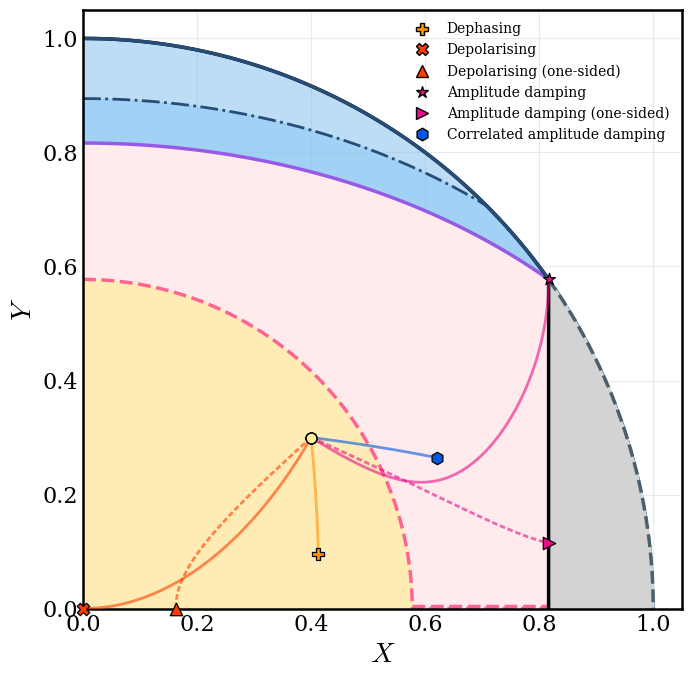

Here is the Python script that generated this plot:

"""
Decoherence trajectories in the two-qubit budget geometry.

Simulates:
  - Three local channels: dephasing, depolarising, amplitude damping
  - Plus two correlated 2-qubit channels:
      * correlated_phase_flip
      * correlated_amplitude_damping
  - Local channels can be applied on: A only, B only, or both AB
  - For five initial states:
      * Bell state
      * Pure separable state
      * Mixed entangled state
      * Mixed separable state
      * CHSH-violating Werner-like state

At each noise strength p, we compute (X(p), Y(p)) and plot the trajectory
on top of the analytic budget-geometry boundaries.
"""

import numpy as np
import matplotlib.pyplot as plt
import matplotlib.font_manager as fm
from dataclasses import dataclass
from scipy.interpolate import interp1d
from collections import OrderedDict, defaultdict
from numpy.linalg import eigvalsh, norm
import os

# =============================
#  Font configuration
# =============================
font_path = "./times.ttf"
if os.path.exists(font_path):
    fm.fontManager.addfont(font_path)
    font_family = "Times New Roman"
else:
    font_family = "DejaVu Serif"

plt.rcParams.update({
    "font.family": "serif",
    "font.serif": [font_family],
    "mathtext.fontset": "cm",
    "axes.linewidth": 1.5,
    "xtick.direction": "in",
    "ytick.direction": "in",
})
    # ---------------------------------------------------------------------
# Basic linear algebra helpers
# ---------------------------------------------------------------------

def dagger(M):
    return np.conjugate(M).T

def tensor(a, b):
    return np.kron(a, b)

# Pauli & identity
sigma_x = np.array([[0, 1],
                    [1, 0]], dtype=complex)
sigma_y = np.array([[0, -1j],
                    [1j, 0]], dtype=complex)
sigma_z = np.array([[1, 0],
                    [0, -1]], dtype=complex)
identity_2 = np.eye(2, dtype=complex)

paulis = [sigma_x, sigma_y, sigma_z]


# ---------------------------------------------------------------------
# Random state generators
# ---------------------------------------------------------------------

def random_complex_vector(d):
    v = np.random.normal(size=(d,)) + 1j * np.random.normal(size=(d,))
    v /= np.linalg.norm(v)
    return v

def random_pure_state_2qubit():
    v = random_complex_vector(4)
    return np.outer(v, np.conjugate(v))

def random_mixed_state_2qubit():
    G = np.random.normal(size=(4, 4)) + 1j * np.random.normal(size=(4, 4))
    M = G @ dagger(G)
    return M / np.trace(M)

def random_single_qubit_pure():
    v = random_complex_vector(2)
    return np.outer(v, np.conjugate(v))

def random_product_pure_state():
    rhoA = random_single_qubit_pure()
    rhoB = random_single_qubit_pure()
    return tensor(rhoA, rhoB)

def random_XY_state(X, Y, ent=0, max_tries=10_000):
    """
    Generate a random physical two-qubit state
    with exact (X,Y), without optimising magic.
    """
    R = X**2 + Y**2
    P = 1.0 / (4.0 - 3.0 * R)
    BL = 3 * P * X**2
    BNL = 3 * P * Y**2

    if (X * X <= 2 / 3) and (R <= 1):
        for _ in range(max_tries):

            # --- random split of local budget ---
            a = np.random.rand()
            r3 = np.sqrt(a * BL)
            s3 = np.sqrt((1 - a) * BL)
            if np.random.rand() < 0.5:
                s3 *= -1

            # --- random split of correlation budget ---
            u = np.random.normal(size=3)
            u /= np.linalg.norm(u)
            t1, t2, t3 = np.sqrt(BNL) * u

            # --- positivity check ---
            Dp = np.sqrt((r3 + s3)**2 + (t1 - t2)**2)
            Dm = np.sqrt((r3 - s3)**2 + (t1 + t2)**2)

            if (1 + t3 >= Dp) and (1 - t3 >= Dm):

                # build rho
                sx = np.array([[0, 1], [1, 0]], complex)
                sy = np.array([[0, -1j], [1j, 0]], complex)
                sz = np.array([[1, 0], [0, -1]], complex)
                I = np.eye(2, dtype=complex)

                rho = (
                    np.kron(I, I)
                    + r3 * np.kron(sz, I)
                    + s3 * np.kron(I, sz)
                    + t1 * np.kron(sx, sx)
                    + t2 * np.kron(sy, sy)
                    + t3 * np.kron(sz, sz)
                ) / 4.0
                
                if ent == 0:

                    return (rho + rho.conj().T) / 2
                    
                else:
                
                    pt = rho.reshape(2,2,2,2).transpose(0,3,2,1).reshape(4,4)
                    
                    if (np.min(eigvalsh(pt)) >= -1e-10) and (ent < 0) :
                    
                        return (rho + rho.conj().T) / 2
                        
                    if (np.min(eigvalsh(pt)) < -1e-10) and (ent > 0) :
                    
                        return (rho + rho.conj().T) / 2

        raise RuntimeError("Failed to sample physical state at given (X,Y) ting")

    raise RuntimeError("Failed to sample physical state at given (X,Y)")

# ============================================================
# Diagnostics
# ============================================================

def print_fano(rho):
    r = np.zeros(3); s = np.zeros(3); T = np.zeros((3,3))
    for i in range(3):
        r[i] = np.real(np.trace(rho @ np.kron(pauli[i],I2)))
        s[i] = np.real(np.trace(rho @ np.kron(I2,pauli[i])))
        for j in range(3):
            T[i,j] = np.real(np.trace(rho @ np.kron(pauli[i],pauli[j])))
    print("Fano coefficients:")
    print("r =", np.round(r,6))
    print("s =", np.round(s,6))
    print("T =")
    for row in T:
        print(" ", np.round(row,6))

def print_eigenvalues(rho):
    ev = eigvalsh(rho)
    print("Eigenvalues:", np.round(ev,10), " sum =", np.sum(ev))

def ppt_status(rho, tol=1e-10):
    pt = rho.reshape(2,2,2,2).transpose(0,3,2,1).reshape(4,4)
    if np.min(eigvalsh(pt)) >= -tol:
        print("PPT: SEPARABLE")
    else:
        print("PPT: ENTANGLED")
# ---------------------------------------------------------------------
# PPT / negativity
# ---------------------------------------------------------------------

def partial_transpose(rho, sys='A'):
    """
    Partial transpose of 4x4 two-qubit rho.
    Basis: |00>,|01>,|10>,|11>.
    """
    rho = np.asarray(rho, dtype=complex).reshape(4, 4)
    rho_pt = np.zeros_like(rho, dtype=complex)

    for a in range(2):
        for b in range(2):
            for c in range(2):
                for d in range(2):
                    i = 2*a + b
                    j = 2*c + d
                    if sys == 'A':
                        i_pt = 2*c + b
                        j_pt = 2*a + d
                    else:
                        i_pt = 2*a + d
                        j_pt = 2*c + b
                    rho_pt[i_pt, j_pt] = rho[i, j]
    return rho_pt

def negativity(rho):
    rho_pt = partial_transpose(rho, sys='A')
    evals = np.linalg.eigvalsh(rho_pt)
    neg_evals = evals[evals < 0]
    return float(-np.sum(neg_evals))

def random_mixed_entangled_state(max_tries=5000):
    for _ in range(max_tries):
        rho = random_mixed_state_2qubit()
        if negativity(rho) > .1:  
            return rho
    raise RuntimeError("Could not find entangled mixed state")

def random_mixed_separable_state(max_tries=100000):
    for _ in range(max_tries):
        rho = random_mixed_state_2qubit()
        neg = negativity(rho)
        P = np.real_if_close(np.trace(rho @ rho))
        if neg < 1e-8 and P < 0.29:
            return rho
    raise RuntimeError("Could not find mixed separable state")


# ---------------------------------------------------------------------
# Simple named initial states
# ---------------------------------------------------------------------
def bell_state_phi_minus():
    # (|00> - |11>)/sqrt(2)
    v = np.zeros(4, dtype=complex)
    v[0] = 1/np.sqrt(2)
    v[3] = -1/np.sqrt(2)
    return np.outer(v, np.conjugate(v))

def bell_state_psi_plus():
    # (|01> + |10>)/sqrt(2)
    v = np.zeros(4, dtype=complex)
    v[1] = 1/np.sqrt(2)
    v[2] = 1/np.sqrt(2)
    return np.outer(v, np.conjugate(v))

def bell_state_psi_minus():
    # (|01> - |10>)/sqrt(2)
    v = np.zeros(4, dtype=complex)
    v[1] = 1/np.sqrt(2)
    v[2] = -1/np.sqrt(2)
    return np.outer(v, np.conjugate(v))

def bell_state_phi_plus():
    v = np.zeros(4, dtype=complex)
    v[0] = 1/np.sqrt(2)
    v[3] = 1/np.sqrt(2)
    return np.outer(v, np.conjugate(v))

def pure_separable_state():
    # |00>
    v = np.zeros(4, dtype=complex)
    v[0] = 1.0
    return np.outer(v, np.conjugate(v))

def chsh_strong_werner_state(p=0.9):
    """
    Strongly CHSH-violating Werner-like state:
      rho = p |Phi+><Phi+| + (1-p) I/4, with large p.
    """
    rho_bell = bell_state_phi_plus()
    rho_mix = np.eye(4, dtype=complex)/4.0
    return p * rho_bell + (1-p) * rho_mix


# ---------------------------------------------------------------------
# Fano (Bloch) decomposition
# ---------------------------------------------------------------------

def rho_to_fano(rho):
    """
    For 4x4 two-qubit rho, compute:
      r_i = tr[rho (sigma_i ⊗ I)]
      s_i = tr[rho (I ⊗ sigma_i)]
      t_ij = tr[rho (sigma_i ⊗ sigma_j)]
    """
    r = np.zeros(3, dtype=float)
    s = np.zeros(3, dtype=float)
    t = np.zeros((3, 3), dtype=float)

    for i in range(3):
        op_r = tensor(paulis[i], identity_2)
        r[i] = np.real(np.trace(rho @ op_r))

        op_s = tensor(identity_2, paulis[i])
        s[i] = np.real(np.trace(rho @ op_s))

        for j in range(3):
            op_t = tensor(paulis[i], paulis[j])
            t[i, j] = np.real(np.trace(rho @ op_t))

    return r, s, t


@dataclass
class BudgetPoint:
    X: float
    Y: float
    R: float
    p: float   # noise parameter
    label: str # for trajectory label

def compute_budget_from_r_s_t(r, s, t, p_value, label=""):
    r = np.asarray(r, dtype=float).reshape(3)
    s = np.asarray(s, dtype=float).reshape(3)
    t = np.asarray(t, dtype=float).reshape(3, 3)

    BL  = float(np.dot(r, r) + np.dot(s, s))
    BNL = float(np.sum(t**2))
    B   = BL + BNL
    P   = (B + 1.0)/4.0

    eps = 1e-12
    P_safe = max(P, eps)

    X_sq = BL  / (3.0 * P_safe)
    Y_sq = BNL / (3.0 * P_safe)

    X_sq = max(X_sq, 0.0)
    Y_sq = max(Y_sq, 0.0)

    X = float(np.sqrt(X_sq))
    Y = float(np.sqrt(Y_sq))
    R = X_sq + Y_sq

    return BudgetPoint(X=X, Y=Y, R=R, p=p_value, label=label)


# ---------------------------------------------------------------------
# Noise channels (Kraus form)
# ---------------------------------------------------------------------

def dephasing_channel_kraus(p):
    """
    Single-qubit pure dephasing channel with dephasing strength p ∈ [0,1]:
      p = 0   : identity
      p = 1   : full dephasing
    """
    p = float(np.clip(p, 0.0, 1.0))
    q = 0.5 * p  # effective phase-flip probability

    K0 = np.sqrt(1 - q) * identity_2
    K1 = np.sqrt(q)     * sigma_z
    return [K0, K1]

def depolarizing_channel_kraus(p):
    """
    Single-qubit depolarizing channel with parameter p ∈ [0,1]:
      rho -> (1 - p) * rho + p * I/2
    """
    p = float(np.clip(p, 0.0, 1.0))
    p_eff = 0.75 * p

    K0 = np.sqrt(1 - p_eff) * identity_2
    Kx = np.sqrt(p_eff / 3.0) * sigma_x
    Ky = np.sqrt(p_eff / 3.0) * sigma_y
    Kz = np.sqrt(p_eff / 3.0) * sigma_z
    return [K0, Kx, Ky, Kz]

def amplitude_damping_channel_kraus(p):
    """
    Single-qubit amplitude damping with probability p.
    """
    K0 = np.array([[1, 0],
                   [0, np.sqrt(1-p)]], dtype=complex)
    K1 = np.array([[0, np.sqrt(p)],
                   [0, 0]], dtype=complex)
    return [K0, K1]

def apply_single_qubit_kraus_channel(rho, kraus_ops, which='A'):
    """
    Apply single-qubit channel to a 2-qubit state rho.
    which ∈ {'A','B','AB'}
    """
    rho = np.asarray(rho, dtype=complex).reshape(4, 4)

    if which in ('A', 'B'):
        new_rho = np.zeros_like(rho, dtype=complex)
        for K in kraus_ops:
            if which == 'A':
                K_full = tensor(K, identity_2)
            else:
                K_full = tensor(identity_2, K)
            new_rho += K_full @ rho @ dagger(K_full)
        return new_rho

    elif which == 'AB':
        new_rho = np.zeros_like(rho, dtype=complex)
        for K_a in kraus_ops:
            for K_b in kraus_ops:
                K_full = tensor(K_a, K_b)
                new_rho += K_full @ rho @ dagger(K_full)
        return new_rho

    else:
        raise ValueError("which must be 'A', 'B', or 'AB'")


# ---------------------------------------------------------------------
# Genuine two-qubit (correlated) channels
# ---------------------------------------------------------------------

def apply_two_qubit_kraus_channel(rho, kraus_ops):
    """
    Apply genuine 2-qubit channel with 4x4 Kraus ops K:
      rho -> sum_K K rho K^\dagger
    """
    rho = np.asarray(rho, dtype=complex).reshape(4, 4)
    new_rho = np.zeros_like(rho, dtype=complex)
    for K in kraus_ops:
        new_rho += K @ rho @ dagger(K)
    return new_rho

def correlated_phase_flip_channel_kraus(p):
    """
    Two-qubit correlated phase-flip:
      with prob (1-p): do nothing
      with prob p    : apply Z ⊗ Z
    """
    I4 = np.eye(4, dtype=complex)
    ZZ = tensor(sigma_z, sigma_z)
    K0 = np.sqrt(1 - p) * I4
    K1 = np.sqrt(p)     * ZZ
    return [K0, K1]

def correlated_amplitude_damping_channel_kraus(p):
    """
    Simple correlated amplitude damping:
      |11> decays to |00> with probability p.
    """
    K0 = np.array([[1, 0, 0, 0],
                   [0, 1, 0, 0],
                   [0, 0, 1, 0],
                   [0, 0, 0, np.sqrt(1-p)]], dtype=complex)

    K1 = np.zeros((4, 4), dtype=complex)
    K1[0, 3] = np.sqrt(p)  # |00><11|

    return [K0, K1]




# ---------------------------------------------------------------------
# Trajectory simulation
# ---------------------------------------------------------------------

def generate_trajectory(rho0, channel_name, which, p_values):
    """
    For a given initial state rho0, channel, and which-qubit target,
    compute (X(p),Y(p)) trajectory.
    """
    traj = []

    for p in p_values:
        if channel_name == 'dephasing':
            Ks = dephasing_channel_kraus(p)
            rho_t = apply_single_qubit_kraus_channel(rho0, Ks, which=which)

        elif channel_name == 'depolarizing':
            Ks = depolarizing_channel_kraus(p)
            rho_t = apply_single_qubit_kraus_channel(rho0, Ks, which=which)

        elif channel_name == 'amplitude_damping':
            Ks = amplitude_damping_channel_kraus(p)
            rho_t = apply_single_qubit_kraus_channel(rho0, Ks, which=which)

        elif channel_name == 'correlated_phase_flip':
            Ks = correlated_phase_flip_channel_kraus(p)
            rho_t = apply_two_qubit_kraus_channel(rho0, Ks)

        elif channel_name == 'correlated_amplitude_damping':
            Ks = correlated_amplitude_damping_channel_kraus(p)
            rho_t = apply_two_qubit_kraus_channel(rho0, Ks)

        else:
            raise ValueError("Unknown channel_name")

        r, s, t = rho_to_fano(rho_t)
        label = f"{channel_name}_{which}"
        bp = compute_budget_from_r_s_t(r, s, t, p_value=p, label=label)
        traj.append(bp)

    return traj



def plot_negativity_vs_p(rho0, channel_name, which='A', 
                         p_values=None, title=None, show=True):
    """
    Plot negativity as a function of noise strength p for any of your channels.

    channel_name ∈ {
        'dephasing', 'depolarizing', 'amplitude_damping',
        'correlated_phase_flip', 'correlated_amplitude_damping'
    }
    which ∈ {'A','B','AB','corr'} depending on channel type.
    """

    if p_values is None:
        p_values = np.linspace(0, 1, 201)

    negs = []

    for p in p_values:
        # --- Apply the appropriate channel ---
        if channel_name == 'dephasing':
            Ks = dephasing_channel_kraus(p)
            rho_t = apply_single_qubit_kraus_channel(rho0, Ks, which)

        elif channel_name == 'depolarizing':
            Ks = depolarizing_channel_kraus(p)
            rho_t = apply_single_qubit_kraus_channel(rho0, Ks, which)

        elif channel_name == 'amplitude_damping':
            Ks = amplitude_damping_channel_kraus(p)
            rho_t = apply_single_qubit_kraus_channel(rho0, Ks, which)

        elif channel_name == 'correlated_phase_flip':
            Ks = correlated_phase_flip_channel_kraus(p)
            rho_t = apply_two_qubit_kraus_channel(rho0, Ks)

        elif channel_name == 'correlated_amplitude_damping':
            Ks = correlated_amplitude_damping_channel_kraus(p)
            rho_t = apply_two_qubit_kraus_channel(rho0, Ks)

        else:
            raise ValueError("Unknown channel name.")

        # --- compute negativity ---
        negs.append(negativity(rho_t))

    # Convert to NumPy array
    negs = np.array(negs, dtype=float)

    # --- Plot ---
    plt.figure(figsize=(6,4))
    plt.plot(p_values, negs, lw=2)
    plt.axhline(0, color='k', linestyle='--')

    plt.xlabel("Noise strength p", fontsize=14)
    plt.ylabel("Negativity", fontsize=14)
    plt.title(title)
    plt.grid(alpha=0.3)


    plt.tight_layout()
    plt.savefig(f"negativity_vs_p_{channel_name}_{which}.pdf", dpi=300, bbox_inches="tight")
    if show:
        plt.show()

    return p_values, negs


def plot_geometry_with_trajectories(trajectories_by_state,
                                    show=True,
                                    save_prefix="Budget-XY-trajectories",
                                    persist_samples=5,
                                    min_sep=0.03,
                                    exclude_right_region=True,
                                    right_x_cut=np.sqrt(2/3)+0.001,
                                    right_y_max=np.sqrt(1/3)+0.001,
                                    start_color_map=None):
    """
    Plot trajectories on the budget-geometry with distinct line styles and
    distinct endpoint markers PER CHANNEL & PER TARGET (A, B, AB, corr).

    New: start_color_map controls the color of the start marker and can be:
      - None: use defaults based on state category (bell, pure product, mixed entangled, mixed separable)
      - dict mapping state_label -> color string (e.g. {"MixedSep":"#A6D96A", "BellPhi+":"#FFD700"})
    """

    import re

    fig, ax = plt.subplots(figsize=(7, 7))

    # ----------------------------
    # Color map (exact keys) and fallback tab20
    # ----------------------------
    custom_colors = {
        "dephasing_A":  "#FF9100",
        "dephasing_B":  "#FF9100",
        "dephasing_AB": "#FF9100",

        "depolarizing_A":  "#FF3C00",
        "depolarizing_B":  "#FF3C00",
        "depolarizing_AB": "#FF3C00",

        "amplitude_damping_A":  "#E61089",
        "amplitude_damping_B":  "#E61089",
        "amplitude_damping_AB": "#E61089",

        # correlated channels (only one target: 'corr')
        "correlated_phase_flip_corr":        "#03AD3F",
        "correlated_amplitude_damping_corr": "#0257E0",
    }

    legend_name_map = {
        "dephasing_B": "Dephasing (one-sided)",
        "dephasing_AB": "Dephasing",
        "dephasing_A": "Dephasing (one-sided)",

        "depolarizing_A": "Depolarising (one-sided)",
        "depolarizing_B": "Depolarising (one-sided)",
        "depolarizing_AB": "Depolarising",

        "amplitude_damping_A": "Amplitude damping (one-sided)",
        "amplitude_damping_B": "Amplitude damping (one-sided)",
        "amplitude_damping_AB": "Amplitude damping",

        "correlated_phase_flip_corr": "Correlated phase flip",
        "correlated_amplitude_damping_corr": "Correlated amplitude damping",
    }

    # ----------------------------
    # Explicit per-traj-key style maps (most-specific)
    # ----------------------------
    styles_exact = {

 		"dephasing_A":  {"dashes": [2, 1]},
        "dephasing_B":  {"dashes": [2, 1]},
        "dephasing_AB": {"dashes": [1, 0]},

        "depolarizing_A":  {"dashes": [2, 1]},
        "depolarizing_B":  {"dashes": [2, 1]},
        "depolarizing_AB": {"dashes": [1, 0]},

        "amplitude_damping_A":  {"dashes": [2, 1]},
        "amplitude_damping_B":  {"dashes": [2, 1]},
        "amplitude_damping_AB": {"dashes": [1, 0]},

        "correlated_phase_flip_corr":        {"dashes": [1, 0]},
        "correlated_amplitude_damping_corr": {"dashes": [1, 0]},
    }

    end_marker_exact = {
        "dephasing_A": "D",
        "dephasing_B": "s",
        "dephasing_AB": "P",

        "depolarizing_A": "^",
        "depolarizing_B": "v",
        "depolarizing_AB": "X",

        "amplitude_damping_A": ">",
        "amplitude_damping_B": "<",
        "amplitude_damping_AB": "*",
        "correlated_phase_flip_corr": "o",
        "correlated_amplitude_damping_corr": "h",
    }

    styles_prefix = {
        "dephasing": ( [1,0] ),
        "depolarizing": ( [5,1] ),
        "amplitude_damping": ( [2,1] ),
        "correlated_phase_flip": ( [3,1,1,1] ),
        "correlated_amplitude_damping": ( [2,2] ),
    }
    marker_prefix = {"A": "o", "B": "s", "AB": "X", "corr": "d"}

    legend_marker_size = 9

    # ============= analytic background ============
    X = np.linspace(0, 1, 2000)
    Y_R1 = np.sqrt(np.maximum(0, 1 - X**2))
    Y_R13 = np.sqrt(np.maximum(0, 1/3 - X**2))

    x_max_cc = np.sqrt(2/3)
    mask_cc = X <= x_max_cc
    X_cc = X[mask_cc]
    Y_cc = np.sqrt(np.maximum(0, 2/3 - 0.5 * X_cc**2))
    Y_cc_interp = interp1d(X_cc, Y_cc, bounds_error=False, fill_value=0)(X)

    Y_chsh_raw = np.sqrt(np.maximum(0, (4 - 3*X**2)/5))
    Y_chsh = np.minimum(Y_chsh_raw, Y_R1)

    Y_arr = np.linspace(0, 1, 2000)
    X_max = np.zeros_like(Y_arr)
    mask_lowY = Y_arr**2 < 1/3
    mask_highY = ~mask_lowY
    X_max[mask_lowY] = np.sqrt(2/3)
    X_max[mask_highY] = np.sqrt(np.maximum(0, 1 - Y_arr[mask_highY]**2))
    X_R1 = np.sqrt(np.maximum(0, 1 - Y_arr**2))

    col_R1 = "#5AA9E6"; col_CHSH_below = "#7FC8F8"; col_CC = "#FFEBEB"; ppt_color = "#FF6392"
    ax.fill_between(X, 0, Y_R1, color=col_R1, alpha=0.4, zorder=1)
    ax.fill_between(X, 0, Y_chsh, color=col_CHSH_below, alpha=0.45, zorder=2)
    ax.fill_between(X, 0, Y_cc_interp, color=col_CC, alpha=1, zorder=3)
    ax.fill_between(X, 0, Y_R13, color="#FFEE99", alpha=0.65, zorder=8)

    ax.plot(X, Y_chsh, "-.", color="#274C77", linewidth=2, zorder=6)
    ax.plot(X_cc, Y_cc, color="#975AE6", linewidth=2.5, zorder=7)
    ax.plot([x_max_cc, x_max_cc], [0, Y_cc[-1]], color="#975AE6", linewidth=2.5, zorder=7)
    ax.plot(X, Y_R13, "--", color=ppt_color, linewidth=2.5, zorder=9)

    epsilon = 0.004
    x0 = np.sqrt(1/3)
    ax.plot(np.linspace(x0, 1, 400), epsilon*np.ones(400), "--", color=ppt_color, linewidth=2.5, zorder=9)
    ax.fill_betweenx(Y_arr, X_max, X_R1, where=(X_R1 > np.sqrt(2.0/3)), color="lightgray", zorder=20)
    ax.plot(X_max, Y_arr, color="black", linewidth=2.5, zorder=21)

    mask_purity = X <= x_max_cc
    ax.plot(X[mask_purity], Y_R1[mask_purity], color="#274C77", linewidth=2.5, zorder=22)
    mask_purity_gray = X > x_max_cc
    ax.plot(X[mask_purity_gray], Y_R1[mask_purity_gray], "--", color="#49616E", linewidth=2.5, zorder=22)

    # boundary functions
    def Y_CHSH_fn(Xv):
        Xv = np.asarray(Xv, dtype=float)
        Y_raw = np.sqrt(np.maximum(0, (4 - 3*Xv**2)/5))
        Y_purity = np.sqrt(np.maximum(0, 1 - Xv**2))
        return np.minimum(Y_raw, Y_purity)

    def Y_CC_fn(Xv):
        Xv = np.asarray(Xv, dtype=float)
        out = np.zeros_like(Xv, dtype=float)
        maskv = Xv <= np.sqrt(2/3)
        out[maskv] = np.sqrt(np.maximum(0, 2/3 - 0.5 * Xv[maskv]**2))
        return out

    def Y_PPT_fn(Xv):
        Xv = np.asarray(Xv, dtype=float)
        return np.sqrt(np.maximum(0, 1/3 - Xv**2))

    # detection tuning
    tol_on = 1e-10
    tol_sign = 1e-6
    hug_threshold = 0.85

    def region_labels(Xs, Ys):
        Xs = np.asarray(Xs, dtype=float); Ys = np.asarray(Ys, dtype=float)
        n = len(Xs)
        labels = np.zeros(n, dtype=int)
        Ych = Y_CHSH_fn(Xs); Ycc = Y_CC_fn(Xs); Ypt = Y_PPT_fn(Xs)
        labels[Ys > Ypt + tol_sign] = 1
        labels[Ys > Ycc + tol_sign] = 2
        labels[Ys > Ych + tol_sign] = 3
        for ii in range(1, n):
            if (abs(Ys[ii] - Ych[ii]) < tol_sign) or (abs(Ys[ii] - Ycc[ii]) < tol_sign) or (abs(Ys[ii] - Ypt[ii]) < tol_sign):
                labels[ii] = labels[ii-1]
        return labels

    placed_label_boxes = []
    def label_overlaps_box(x, y, w=0.06, h=0.03):
        for (xx, yy, ww, hh) in placed_label_boxes:
            if (abs(x - xx) < (w + ww)/2) and (abs(y - yy) < (h + hh)/2):
                return True
        return False
    def register_label_box(x, y, w=0.06, h=0.03):
        placed_label_boxes.append((x, y, w, h))

    seen_p_values = defaultdict(set)
    reported_p_list = defaultdict(list)

    colors = plt.cm.tab20(np.linspace(0, 1, 20))
    color_index = 0
    legend_order = OrderedDict()
    traj_plotted_count = 0
    reported_summary = defaultdict(list)
    suppressed_crossings = []

    # ----------------------------
    # Default start-color mapping by state category (can be overridden by providing start_color_map)
    # ----------------------------
    default_category_colors = {
        "bell": "#99CAF0",          # light blue
        "pure_product": "#FF0000",      # red
        "mixed_entangled": "#5AA9E6", # CHSH
        "mixed_separable": "#FFEE99", # yellow
        "unknown": "#CCCCCC",       # fallback gray
    }

    def infer_state_category(state_label):
        s = str(state_label).lower()
        # bell
        if ("bell" in s) or ("phi" in s) or ("psi" in s and "bell" in s):
            return "bell"
        # pure product / separable pure
        if ("pure" in s) or ("product" in s) or (s.startswith("puresep")) or ("puresep" in s) or ("pure_sep" in s) or ("product" in s):
            return "pure_product"
        # mixed entangled
        if ("mixedent" in s) or ("mixed_ent" in s) or ("entangled" in s) or ("mixedentangled" in s):
            return "mixed_entangled"
        # mixed separable
        if ("mixedsep" in s) or ("mixed_sep" in s) or ("separable" in s) or ("mixed separable" in s):
            return "mixed_separable"
        # fallback checks: if label contains 'sep' assume separable
        if "sep" in s and "mix" in s:
            return "mixed_separable"
        # last resort
        return "unknown"

    # normalize provided start_color_map
    if start_color_map is None:
        start_color_map_resolved = {}
    else:
        # shallow copy so we don't mutate caller dict
        start_color_map_resolved = dict(start_color_map)

    # Now iterate all trajectories
    for state_label, traj_dict in trajectories_by_state.items():
        if not isinstance(traj_dict, dict):
            continue

        # determine start color for this state_label
        if state_label in start_color_map_resolved:
            start_color_for_state = start_color_map_resolved[state_label]
        else:
            cat = infer_state_category(state_label)
            start_color_for_state = start_color_map_resolved.get(cat, default_category_colors.get(cat, default_category_colors["unknown"]))

        for traj_label, traj in traj_dict.items():
            if not traj:
                continue

            Xs_all = np.asarray([bp.X for bp in traj], dtype=float)
            Ys_all = np.asarray([bp.Y for bp in traj], dtype=float)
            ps_all = np.asarray([bp.p for bp in traj], dtype=float)
            mask_all = np.isfinite(Xs_all) & np.isfinite(Ys_all) & np.isfinite(ps_all)
            if not np.any(mask_all):
                continue

            valid_indices = np.nonzero(mask_all)[0]
            first_idx_orig = int(valid_indices[0])
            last_idx_orig  = int(valid_indices[-1])

            Xs = Xs_all[mask_all]; Ys = Ys_all[mask_all]; ps = ps_all[mask_all]
            N = len(Xs)
            if N == 0:
                continue

            traj_key = f"{traj_label}"

            if traj_key in custom_colors:
                color = custom_colors[traj_key]
            else:
                color = colors[color_index % len(colors)]
                color_index += 1

            if traj_key in styles_exact:
                dashes = styles_exact[traj_key]["dashes"]
            else:
                prefix = traj_label.split('_')[0]
                if prefix == "correlated" and len(traj_label.split('_')) >= 2:
                    prefix = f"correlated_{traj_label.split('_')[1]}"
                dashes = styles_prefix.get(prefix, [1, 0])

            if traj_key in end_marker_exact:
                end_marker = end_marker_exact[traj_key]
            else:
                suffix = traj_label.split('_')[-1]
                end_marker = marker_prefix.get(suffix, "X")

            # plot line
            line_handle, = ax.plot(Xs, Ys, linewidth=2, alpha=0.6, color=color, zorder=80)
            try:
                line_handle.set_dashes(dashes)
            except Exception:
                line_handle.set_dashes([1, 0])

            # start marker uses the color chosen per state
            x_start = float(Xs_all[first_idx_orig]); y_start = float(Ys_all[first_idx_orig])
            def start_on_any_boundary(x0, y0):
                return (abs(y0 - Y_CHSH_fn(x0)) < tol_on or
                        abs(y0 - Y_CC_fn(x0))   < tol_on or
                        abs(y0 - Y_PPT_fn(x0))  < tol_on)

            #if not start_on_any_boundary(x_start, y_start):
            ax.scatter(x_start, y_start, s=60, marker='o',
                        facecolor=start_color_for_state,
                        edgecolor="black", linewidths=0.9,
                        zorder=200, clip_on=False)

            # end marker
            x_end = float(Xs_all[last_idx_orig]); y_end = float(Ys_all[last_idx_orig])
            ax.scatter(x_end, y_end, s=80, marker=end_marker, facecolors=color,
                       edgecolors='black', linewidths=0.9, zorder=300, clip_on=False)

            # legend proxy (line + endpoint marker)
            legend_label = legend_name_map.get(traj_label, traj_label)
            if legend_label not in legend_order:
                from matplotlib.lines import Line2D
                proxy = Line2D([0], [0],
                               color=color,
                               linewidth=0.001,
                               marker=end_marker,
                               markersize=legend_marker_size,
                               markeredgecolor='black')
                try:
                    proxy.set_dashes(dashes)
                except Exception:
                    proxy.set_dashes([1,0])
                legend_order[legend_label] = proxy

            traj_plotted_count += 1

            # region detection (same as previous code)
            labels = region_labels(Xs, Ys)
            if len(labels) < 2:
                continue

            Bch = Ys - Y_CHSH_fn(Xs); Bcc = Ys - Y_CC_fn(Xs); Bpt = Ys - Y_PPT_fn(Xs)
            ch_frac = np.mean(np.abs(Bch) < tol_sign)
            cc_frac = np.mean(np.abs(Bcc) < tol_sign)
            pt_frac = np.mean(np.abs(Bpt) < tol_sign)

            i = 0
            while i < len(labels) - 1:
                if labels[i+1] != labels[i]:
                    end_check = min(len(labels), i+1 + persist_samples)
                    if np.all(labels[i+1:end_check] == labels[i+1]):
                        old_label = labels[i]
                        new_label = labels[i+1]

                        if {old_label, new_label} == {0,1}:
                            bname, bfn, bcolor, bfrac = "PPT", Y_PPT_fn, "#ADFF2F", pt_frac
                        elif {old_label, new_label} == {1,2}:
                            bname, bfn, bcolor, bfrac = "CC", Y_CC_fn, "#FFA500", cc_frac
                        elif {old_label, new_label} == {2,3}:
                            bname, bfn, bcolor, bfrac = "CHSH", Y_CHSH_fn, "#FFD700", ch_frac
                        else:
                            if new_label > old_label:
                                boundary_index = old_label + 1
                            else:
                                boundary_index = old_label - 1
                            if boundary_index == 1:
                                bname, bfn, bcolor, bfrac = "PPT", Y_PPT_fn, "#ADFF2F", pt_frac
                            elif boundary_index == 2:
                                bname, bfn, bcolor, bfrac = "CC", Y_CC_fn, "#FFA500", cc_frac
                            else:
                                bname, bfn, bcolor, bfrac = "CHSH", Y_CHSH_fn, "#FFD700", ch_frac

                        if bfrac > hug_threshold:
                            i += 1
                            continue

                        v1 = Ys[i] - bfn(Xs[i]); v2 = Ys[i+1] - bfn(Xs[i+1])
                        if not (abs(v1) > tol_sign or abs(v2) > tol_sign):
                            i += 1
                            continue
                        p1, p2 = float(ps[i]), float(ps[i+1])
                        if (v2 - v1) == 0:
                            i += 1
                            continue
                        p_cross = p1 - v1 * (p2 - p1) / (v2 - v1)
                        if p_cross <= float(ps[0]) + 1e-12 or p_cross < 0 or p_cross > 1:
                            i += 1
                            continue

                        Xc = float(np.interp(p_cross, ps, Xs))
                        Yc = float(np.interp(p_cross, ps, Ys))

                        if exclude_right_region and (Xc >= right_x_cut) and (Yc <= right_y_max):
                            p_round_tmp = round(float(p_cross), 2)
                            suppressed_crossings.append((state_label, traj_label, bname, p_round_tmp, Xc, Yc, "right_region"))
                            i = end_check
                            continue

                        p_round = round(float(p_cross), 2)
                        key = (state_label, traj_label, bname)
                        prevs = reported_p_list[(state_label, traj_label)]
                        if any(abs(p_round - pv) < min_sep for pv in prevs):
                            i += 1
                            continue
                        if p_round in seen_p_values[key]:
                            i += 1
                            continue

                        seen_p_values[key].add(p_round)
                        reported_p_list[(state_label, traj_label)].append(p_round)
                        reported_summary[(state_label, traj_label)].append((bname, p_round))

                        i = end_check
                        continue
                i += 1

    # finalize axes and legend
    ax.set_xlim(0, 1.05); ax.set_ylim(0, 1.05)
    ax.set_xlabel("$X$", fontsize=20); ax.set_ylabel("$Y$", fontsize=20)
    ax.tick_params(labelsize=16); ax.set_aspect("equal", "box"); ax.grid(alpha=0.25)

    if len(legend_order) > 0:
        handles = list(legend_order.values())
        labels = list(legend_order.keys())
        ax.legend(handles=handles, labels=labels, loc="upper right", fontsize=10, frameon=False)

    for spine in ax.spines.values():
        spine.set_linewidth(1.8); spine.set_zorder(50)

    plt.tight_layout()
    plt.savefig("Fig_4.pdf", dpi=300, bbox_inches="tight")
    if show:
        plt.show()


# In[22]:


def main():
    np.random.seed(42)  # For Pure Prod, Mixed Entangled States:1234, For mixed separable states: 42 

    # Noise strengths
    p_values = np.linspace(0.0, 1.0, 50)

    # Choose initial states to simulate

    # Initial states
    rho_bell_phi_plus  = bell_state_phi_plus()
    rho_bell_phi_minus = bell_state_phi_minus()
    rho_bell_psi_plus  = bell_state_psi_plus()
    rho_bell_psi_minus = bell_state_psi_minus()
    rho_pure_sep       = random_product_pure_state()
    rho_mixed_ent      = random_XY_state(0.2,0.83,+1) 
    rho_mixed_sep      = random_XY_state(0.4,0.3,-1)
    rho_chsh_guarantee = chsh_strong_werner_state(p=0.9)

    initial_states = {
        #  "BellPhi+":  rho_bell_phi_plus,
        # "BellPhi-":  rho_bell_phi_minus,
        # "BellPsi+":  rho_bell_psi_plus,
        # "BellPsi-":  rho_bell_psi_minus,
        # "PureSep":   rho_pure_sep, 
        #    "MixedEnt":  rho_mixed_ent,
         "MixedSep":  rho_mixed_sep,
        #  "CHSHWerner": rho_chsh_guarantee,
    }
    # --- per-channel target mapping ---
    # Each value may be a string ('A','B','AB') or a list of such strings.
    # Correlated (two-qubit) channels will be handled separately and should not appear here.
    local_channel_targets = {
          'dephasing': ['AB'],                 # single target
          'depolarizing': ['AB','A'],               # single target
        # Example: amplitude damping applied to BOTH A and AB:
          'amplitude_damping': ['AB','A'],
    }

    # local channels to run (must be a subset of local_channel_targets keys)
    local_channels = list(local_channel_targets.keys())

    # two-qubit correlated channels (handled with which='corr' in generate_trajectory)
    correlated_channels = ['correlated_amplitude_damping'] #'correlated_phase_flip', 'correlated_amplitude_damping'

    # helper to normalize target entry -> list of targets
    def _normalize_targets(t):
        if isinstance(t, (list, tuple)):
            return list(t)
        return [t]

    # validate targets early (fail fast with friendly error)
    allowed = {'A', 'B', 'AB'}
    for ch, targets in local_channel_targets.items():
        for tt in _normalize_targets(targets):
            if tt not in allowed:
                raise ValueError(f"Invalid target '{tt}' for local channel '{ch}'. "
                                 "Allowed: 'A','B','AB'")

    trajectories_by_state = {}

    for s_label, rho0 in initial_states.items():
        trajectories_by_state[s_label] = {}

        # Local channels: allow multiple targets per channel
        for ch in local_channels:
            targets = _normalize_targets(local_channel_targets.get(ch, 'B'))
            for t in targets:
                traj = generate_trajectory(rho0, ch, which=t, p_values=p_values)
                key = f"{ch}_{t}"
                # If you want guaranteed unique keys even for repeated names, you could enumerate:
                # key = f"{ch}_{t}"
                trajectories_by_state[s_label][key] = traj

        # Correlated channels (genuine 2-qubit) — call with which='corr'
        for ch_corr in correlated_channels:
            traj = generate_trajectory(rho0, ch_corr, which='corr', p_values=p_values)
            key  = f"{ch_corr}_corr"
            trajectories_by_state[s_label][key] = traj

    # Plot results
    plot_geometry_with_trajectories(trajectories_by_state)

if __name__ == "__main__":
    main()
